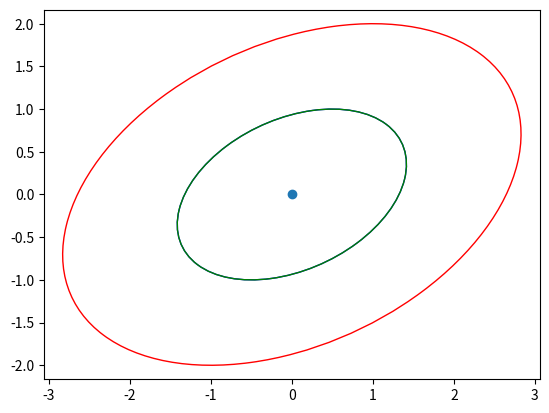

This figure's Python source:
import numpy as np
from matplotlib import transforms
from matplotlib.patches import Ellipse
from scipy.stats import chi2
from matplotlib.collections import LineCollection
from matplotlib import pyplot as plt


def confidence_ellipse(x, y, cov, ax, n_std=2.0, facecolor='none', edgecolor='red', **kwargs):
    """
    Create a plot of the covariance confidence ellipse of *x* and *y*.

    Adapted from https://matplotlib.org/devdocs/gallery/statistics/confidence_ellipse.html

    Parameters
    ----------
    cov: covariance matrix (2,2)

    ax : matplotlib.axes.Axes
        The axes object to draw the ellipse into.

    n_std : float
        The number of standard deviations to determine the ellipse's radiuses.

    **kwargs
        Forwarded to `~matplotlib.patches.Ellipse`

    Returns
    -------
    matplotlib.patches.Ellipse
    """
    # cov = np.flip(cov)

    pearson = cov[0, 1] / np.sqrt(cov[0, 0] * cov[1, 1])
    # Using a special case to obtain the eigenvalues of this two-dimensionl dataset.
    ell_radius_x = np.sqrt(1 + pearson)
    ell_radius_y = np.sqrt(1 - pearson)
    ellipse = Ellipse((0, 0), width=ell_radius_x * 2, height=ell_radius_y * 2, facecolor=facecolor,
                      edgecolor=edgecolor, **kwargs)

    # Calculating the stdandard deviation of x from
    # the squareroot of the variance and multiplying
    # with the given number of standard deviations.
    scale_x = np.sqrt(cov[0, 0]) * n_std

    # calculating the stdandard deviation of y ...
    scale_y = np.sqrt(cov[1, 1]) * n_std

    # ci = 0.95
    # s = chi2.ppf(ci, 2)
    # scale_x = np.sqrt(cov[0, 0] * s)
    # scale_y = np.sqrt(cov[1, 1] * s)

    transf = transforms.Affine2D() \
        .rotate_deg(45) \
        .scale(scale_x, scale_y) \
        .translate(x, y)

    ellipse.set_transform(transf + ax.transData)
    return ax.add_patch(ellipse)


def make_segments(x, y):
    '''
    Create list of line segments from x and y coordinates, in the correct format for LineCollection:
    an array of the form   numlines x (points per line) x 2 (x and y) array

    https://nbviewer.org/github/dpsanders/matplotlib-examples/blob/master/colorline.ipynb

    '''

    points = np.array([x, y]).T.reshape(-1, 1, 2)
    segments = np.concatenate([points[:-1], points[1:]], axis=1)

    return segments


# Interface to LineCollection:

def colorline(x, y, z=None, cmap=plt.get_cmap('jet'), norm=plt.Normalize(0.0, 1.0), linewidth=2, alpha=1.0, ax=None):
    '''
    Plot a colored line with coordinates x and y
    Optionally specify colors in the array z
    Optionally specify a colormap, a norm function and a line width

    https://nbviewer.org/github/dpsanders/matplotlib-examples/blob/master/colorline.ipynb

    '''

    # Default colors equally spaced on [0,1]:
    if z is None:
        z = np.linspace(0.0, 1.0, len(x))

    # Special case if a single number:
    if not hasattr(z, "__iter__"):  # to check for numerical input -- this is a hack
        z = np.array([z])

    z = np.asarray(z)

    segments = make_segments(x, y)
    lc = LineCollection(segments, array=z, cmap=cmap, norm=norm, linewidth=linewidth, alpha=alpha)

    ax = ax or plt.gca()
    ax.add_collection(lc)

    return lc


string_to_latex = {'cov_det_mean': r'$\bar{|\Sigma|}$',
                   'cov_projection_mean': r'$\bar{\Sigma_\perp}$',
                   'cov_projection': r'$\Sigma_\perp$',
                   'cov_eigenvalue_mean': r'$\bar{\sum \lambda(\Sigma)}$',
                   'cov_eigval_sum': r'$\sum \lambda(\Sigma)$',
                   'sigma_fac': r'$\sigma_{fac}$',
                   'fac_prop': r'$prop(\sigma_{fac})$',
                   'sigma_area': r'$\sigma_{area}$',
                   'sigma_gls': r'$\sigma_{gls}$',
                   'gls_prop': r'$prop(\sigma_{gls})$',
                   'cov_xx': r'$\Sigma_{xx}$',
                   'cov_yy': r'$\Sigma_{yy}$',
                   'cov_det': r'$|\Sigma|$'}


def str2tex(string):
    for key, item in string_to_latex.items():
        string = string.replace(key, item)
    # return f"r'{string}'"
    return string


def crop_axis(contour, margin=20):
    """

    Args:
        contour: (K, 2)

    Returns:

    """
    min_x = contour[:, 0].min()
    max_x = contour[:, 0].max()
    min_y = contour[:, 1].min()
    max_y = contour[:, 1].max()

    mid_x = (min_x + max_x) / 2
    mid_y = (min_y + max_y) / 2

    w = max_x - min_x
    h = max_y - min_y

    # Make a square by taking the longuest lenght
    crop_w = max(h, w) + margin
    crop_h = max(h, w) + margin

    x_plot_min = max(mid_x - crop_w // 2, 0)
    x_plot_max = min(mid_x + crop_w // 2, 255)

    y_plot_min = max(mid_y - crop_h // 2, 0)
    y_plot_max = min(mid_y + crop_h // 2, 255)

    return x_plot_min, x_plot_max, y_plot_min, y_plot_max

if __name__ == '__main__':
    from matplotlib import pyplot as plt

    cov = np.array([[2, 0.5],
                    [0.5, 1]])

    W = np.array([[0.5, 0],
                  [0, 0.5]])

    cov2 = np.dot(np.dot(W, cov), W.T)
    cov3 = cov * 0.5 * 0.5

    fig, ax = plt.subplots(1, 1)
    ax.scatter(0, 0)
    confidence_ellipse(0, 0, cov, ax, n_std=2)
    confidence_ellipse(0, 0, cov2, ax, n_std=2, edgecolor='blue')
    confidence_ellipse(0, 0, cov3, ax, n_std=2, edgecolor='green')

    plt.show()
